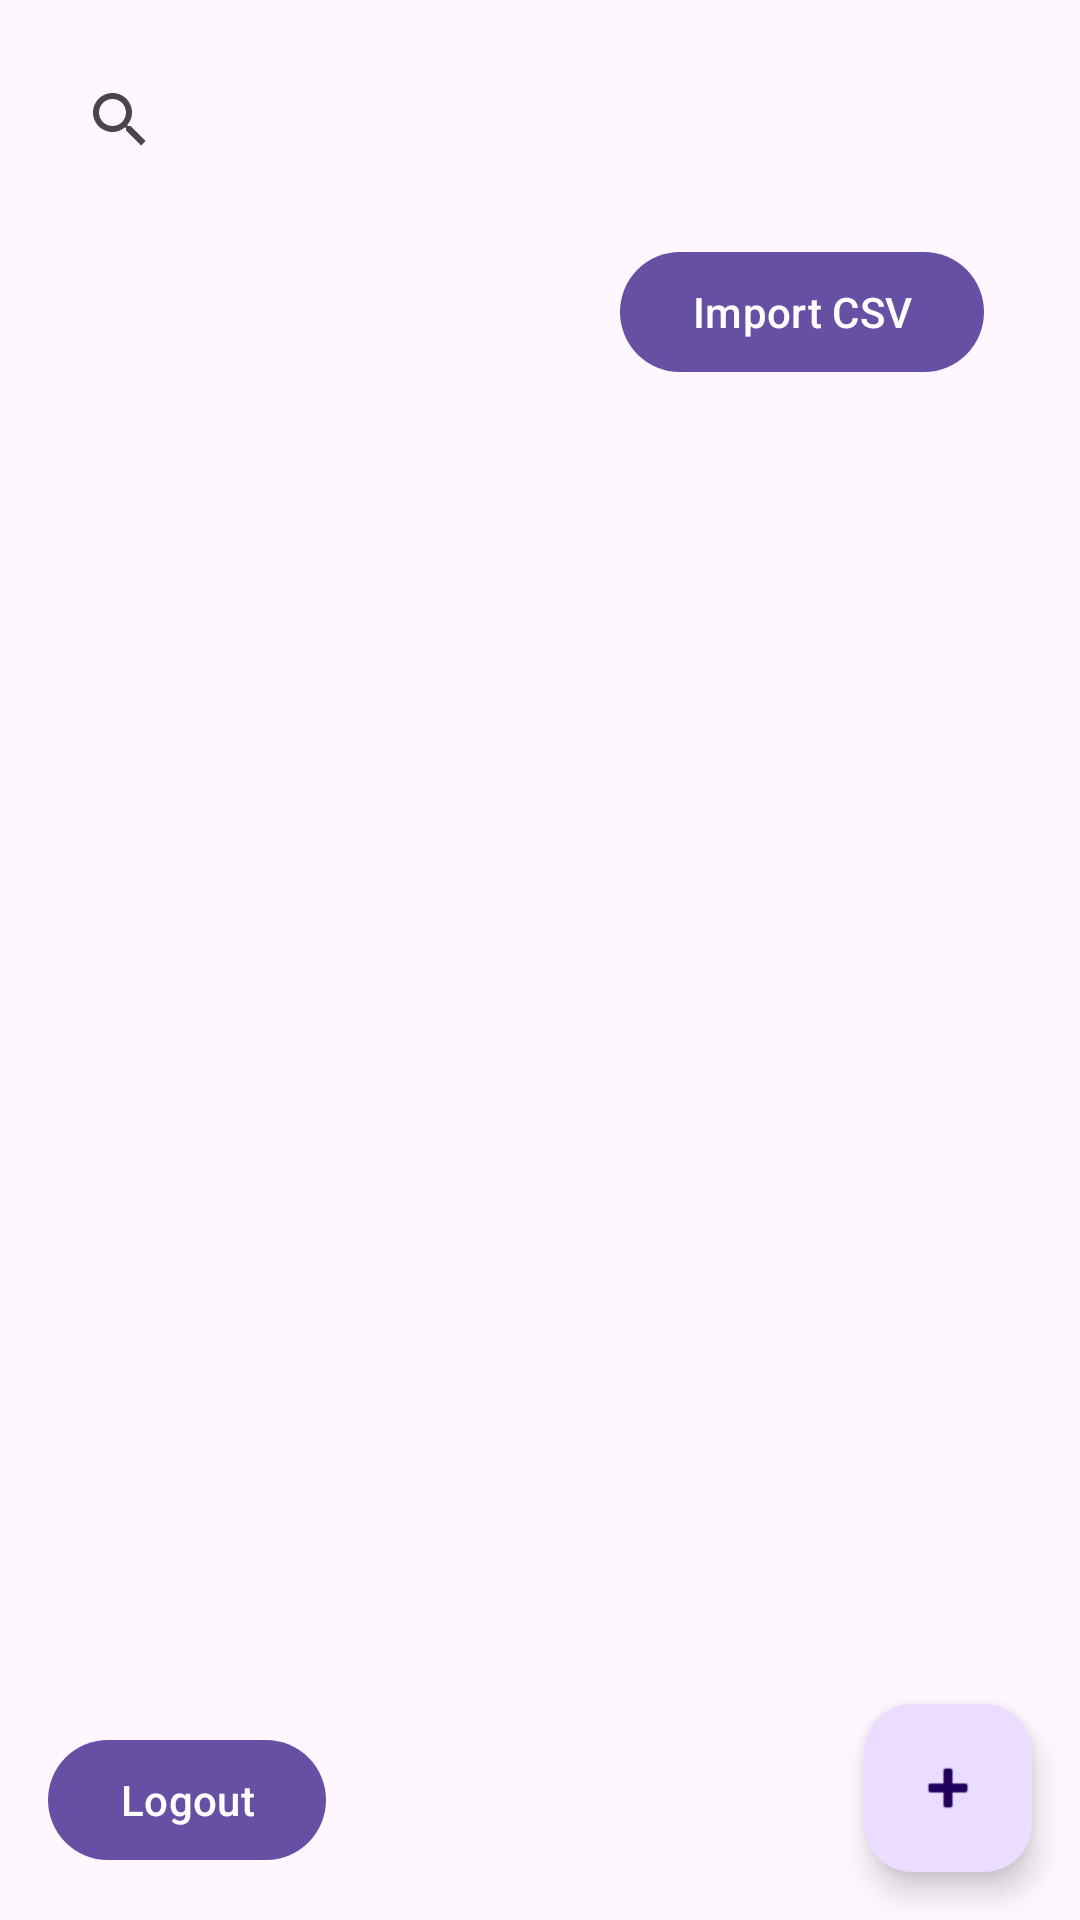

This screen was rendered from an Android layout file. Write that file and the resources it references.
<!-- AndroidManifest.xml: application theme Theme.Chargepoint -->
<!-- res/layout/fragment_chargepoint_list.xml -->
<?xml version="1.0" encoding="utf-8"?>
<androidx.coordinatorlayout.widget.CoordinatorLayout
    xmlns:android="http://schemas.android.com/apk/res/android"
    xmlns:app="http://schemas.android.com/apk/res-auto"
    android:layout_width="match_parent"
    android:layout_height="match_parent">

    <LinearLayout
        android:layout_width="match_parent"
        android:layout_height="match_parent"
        android:orientation="vertical"
        android:padding="16dp">

        <androidx.appcompat.widget.SearchView
            android:id="@+id/searchView"
            android:layout_width="match_parent"
            android:layout_height="wrap_content"
            android:queryHint="@string/search_hint" />

        <com.google.android.material.button.MaterialButton
            android:id="@+id/importButton"
            android:layout_width="wrap_content"
            android:layout_height="wrap_content"
            android:layout_margin="16dp"
            android:text="Import CSV"
            android:layout_gravity="end" />

        <androidx.recyclerview.widget.RecyclerView
            android:id="@+id/recyclerView"
            android:layout_width="match_parent"
            android:layout_height="0dp"
            android:layout_weight="1" />

    </LinearLayout>

    <com.google.android.material.floatingactionbutton.FloatingActionButton
        android:id="@+id/fabAdd"
        android:layout_width="wrap_content"
        android:layout_height="wrap_content"
        android:layout_gravity="bottom|end"
        android:layout_margin="16dp"
        android:contentDescription="Add new chargepoint"
        app:srcCompat="@android:drawable/ic_input_add" />

    <com.google.android.material.button.MaterialButton
        android:id="@+id/logoutButton"
        android:layout_width="wrap_content"
        android:layout_height="wrap_content"
        android:layout_gravity="bottom|start"
        android:layout_margin="16dp"
        android:text="Logout"
        android:textColor="@android:color/white"
        app:icon="@drawable/ic_logout" />

</androidx.coordinatorlayout.widget.CoordinatorLayout>
<!-- resources referenced by this layout -->
<resources>
  <string name="search_hint">Search chargepoints...</string>
  <style name="Theme.Chargepoint" parent="Base.Theme.Chargepoint" />
  <style name="Base.Theme.Chargepoint" parent="Theme.Material3.DayNight.NoActionBar">
          
          
      </style>
</resources>
